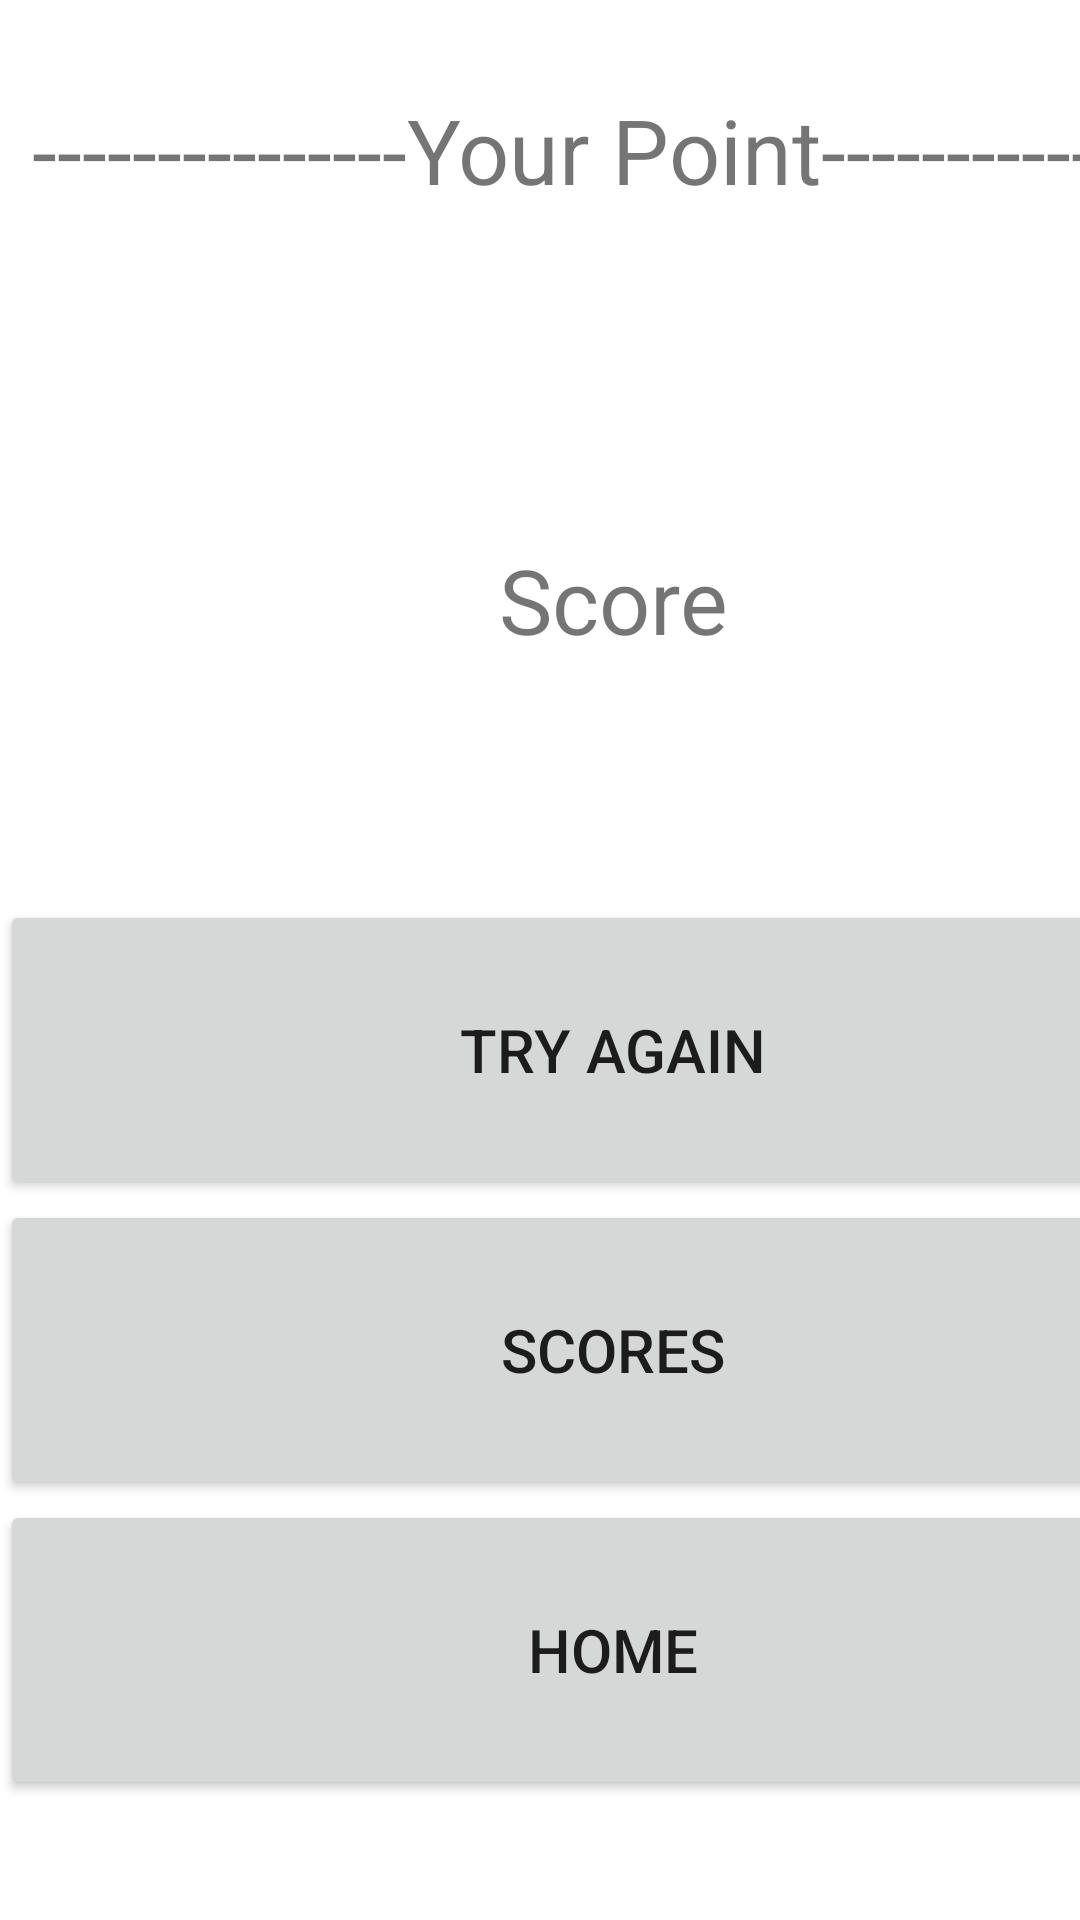

Android layout source for this screen:
<!-- AndroidManifest.xml: application theme Theme.AssignmentIndividual -->
<!-- res/layout/activity_result_page.xml -->
<?xml version="1.0" encoding="utf-8"?>
<androidx.constraintlayout.widget.ConstraintLayout xmlns:android="http://schemas.android.com/apk/res/android"
    xmlns:app="http://schemas.android.com/apk/res-auto"
    xmlns:tools="http://schemas.android.com/tools"
    android:layout_width="match_parent"
    android:layout_height="match_parent"
    tools:context=".ResultPage">

    <LinearLayout
        android:layout_width="409dp"
        android:layout_height="729dp"
        android:orientation="vertical"
        tools:layout_editor_absoluteX="1dp"
        tools:layout_editor_absoluteY="1dp">

        <TextView
            android:id="@+id/textview_1"
            android:layout_width="match_parent"
            android:layout_height="100dp"
            android:text="---------------Your Point---------------"
            android:textSize="30sp"
            android:gravity="center"/>

        <TextView
            android:id="@+id/Scores"
            android:layout_width="match_parent"
            android:layout_height="200dp"
            android:text="Score"
            android:textSize="30sp"
            android:gravity="center"/>

        <Button
            android:id="@+id/button47"
            android:layout_width="match_parent"
            android:layout_height="100dp"
            android:text="Try Again"
            android:textSize="20sp"
            android:onClick="StartGame"/>

        <Button
            android:id="@+id/button48"
            android:layout_width="match_parent"
            android:layout_height="100dp"
            android:text="Scores"
            android:textSize="20sp"
            android:onClick="SeeScores"/>

        <Button
            android:id="@+id/button49"
            android:layout_width="match_parent"
            android:layout_height="100dp"
            android:text="home"
            android:textSize="20sp"
            android:onClick="Home"/>

    </LinearLayout>
</androidx.constraintlayout.widget.ConstraintLayout>
<!-- resources referenced by this layout -->
<resources>
  <style name="Theme.AssignmentIndividual" parent="Theme.MaterialComponents.DayNight.DarkActionBar">
          
          <item name="colorPrimary">@color/purple_500</item>
          <item name="colorPrimaryVariant">@color/purple_700</item>
          <item name="colorOnPrimary">@color/white</item>
          
          <item name="colorSecondary">@color/teal_200</item>
          <item name="colorSecondaryVariant">@color/teal_700</item>
          <item name="colorOnSecondary">@color/black</item>
          
          <item name="android:statusBarColor" tools:targetApi="l">?attr/colorPrimaryVariant</item>
          
      </style>
  <!-- not gathered from this repository: default colours our renderer supplied (Android Studio template values) -->
  <color name="purple_500">#FF6200EE</color>
  <color name="purple_700">#FF3700B3</color>
  <color name="teal_200">#FF03DAC5</color>
  <color name="teal_700">#FF018786</color>
  <color name="black">#FF000000</color>
  <color name="white">#FFFFFFFF</color>
</resources>
